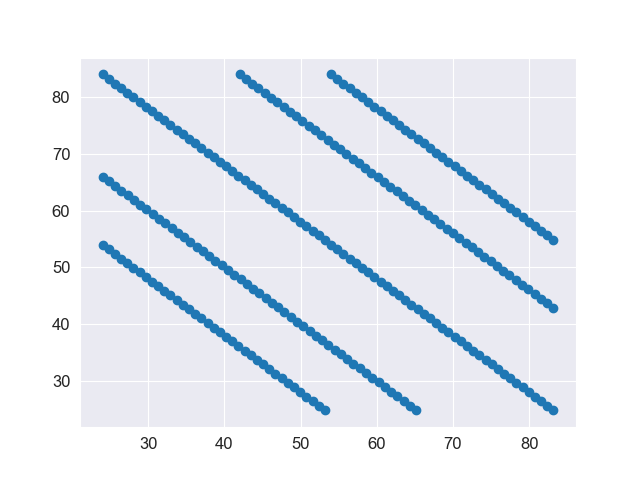

The file beside this chart, header and first rows:
24.0, 84.0
24.81, 83.19
25.62, 82.38
26.43, 81.57
27.24, 80.76
28.05, 79.95
28.86, 79.14
29.68, 78.32
30.49, 77.51
31.3, 76.7
32.11, 75.89
32.92, 75.08
33.73, 74.27
34.54, 73.46
35.35, 72.65
36.16, 71.84
36.97, 71.03
37.78, 70.22
38.59, 69.41
39.41, 68.59
40.22, 67.78
41.03, 66.97
41.84, 66.16
42.65, 65.35
43.46, 64.54
44.27, 63.73
45.08, 62.92
45.89, 62.11
46.7, 61.3
47.51, 60.49
48.32, 59.68
49.14, 58.86
49.95, 58.05
50.76, 57.24
51.57, 56.43
52.38, 55.62
53.19, 54.81
54.0, 54.0
54.81, 53.19
55.62, 52.38
56.43, 51.57
57.24, 50.76
58.05, 49.95
58.86, 49.14
59.68, 48.32
60.49, 47.51
61.3, 46.7
62.11, 45.89
62.92, 45.08
63.73, 44.27
64.54, 43.46
65.35, 42.65
66.16, 41.84
66.97, 41.03
67.78, 40.22
68.59, 39.41
69.41, 38.59
70.22, 37.78
71.03, 36.97
71.84, 36.16
72.65, 35.35
... 189 more rows
